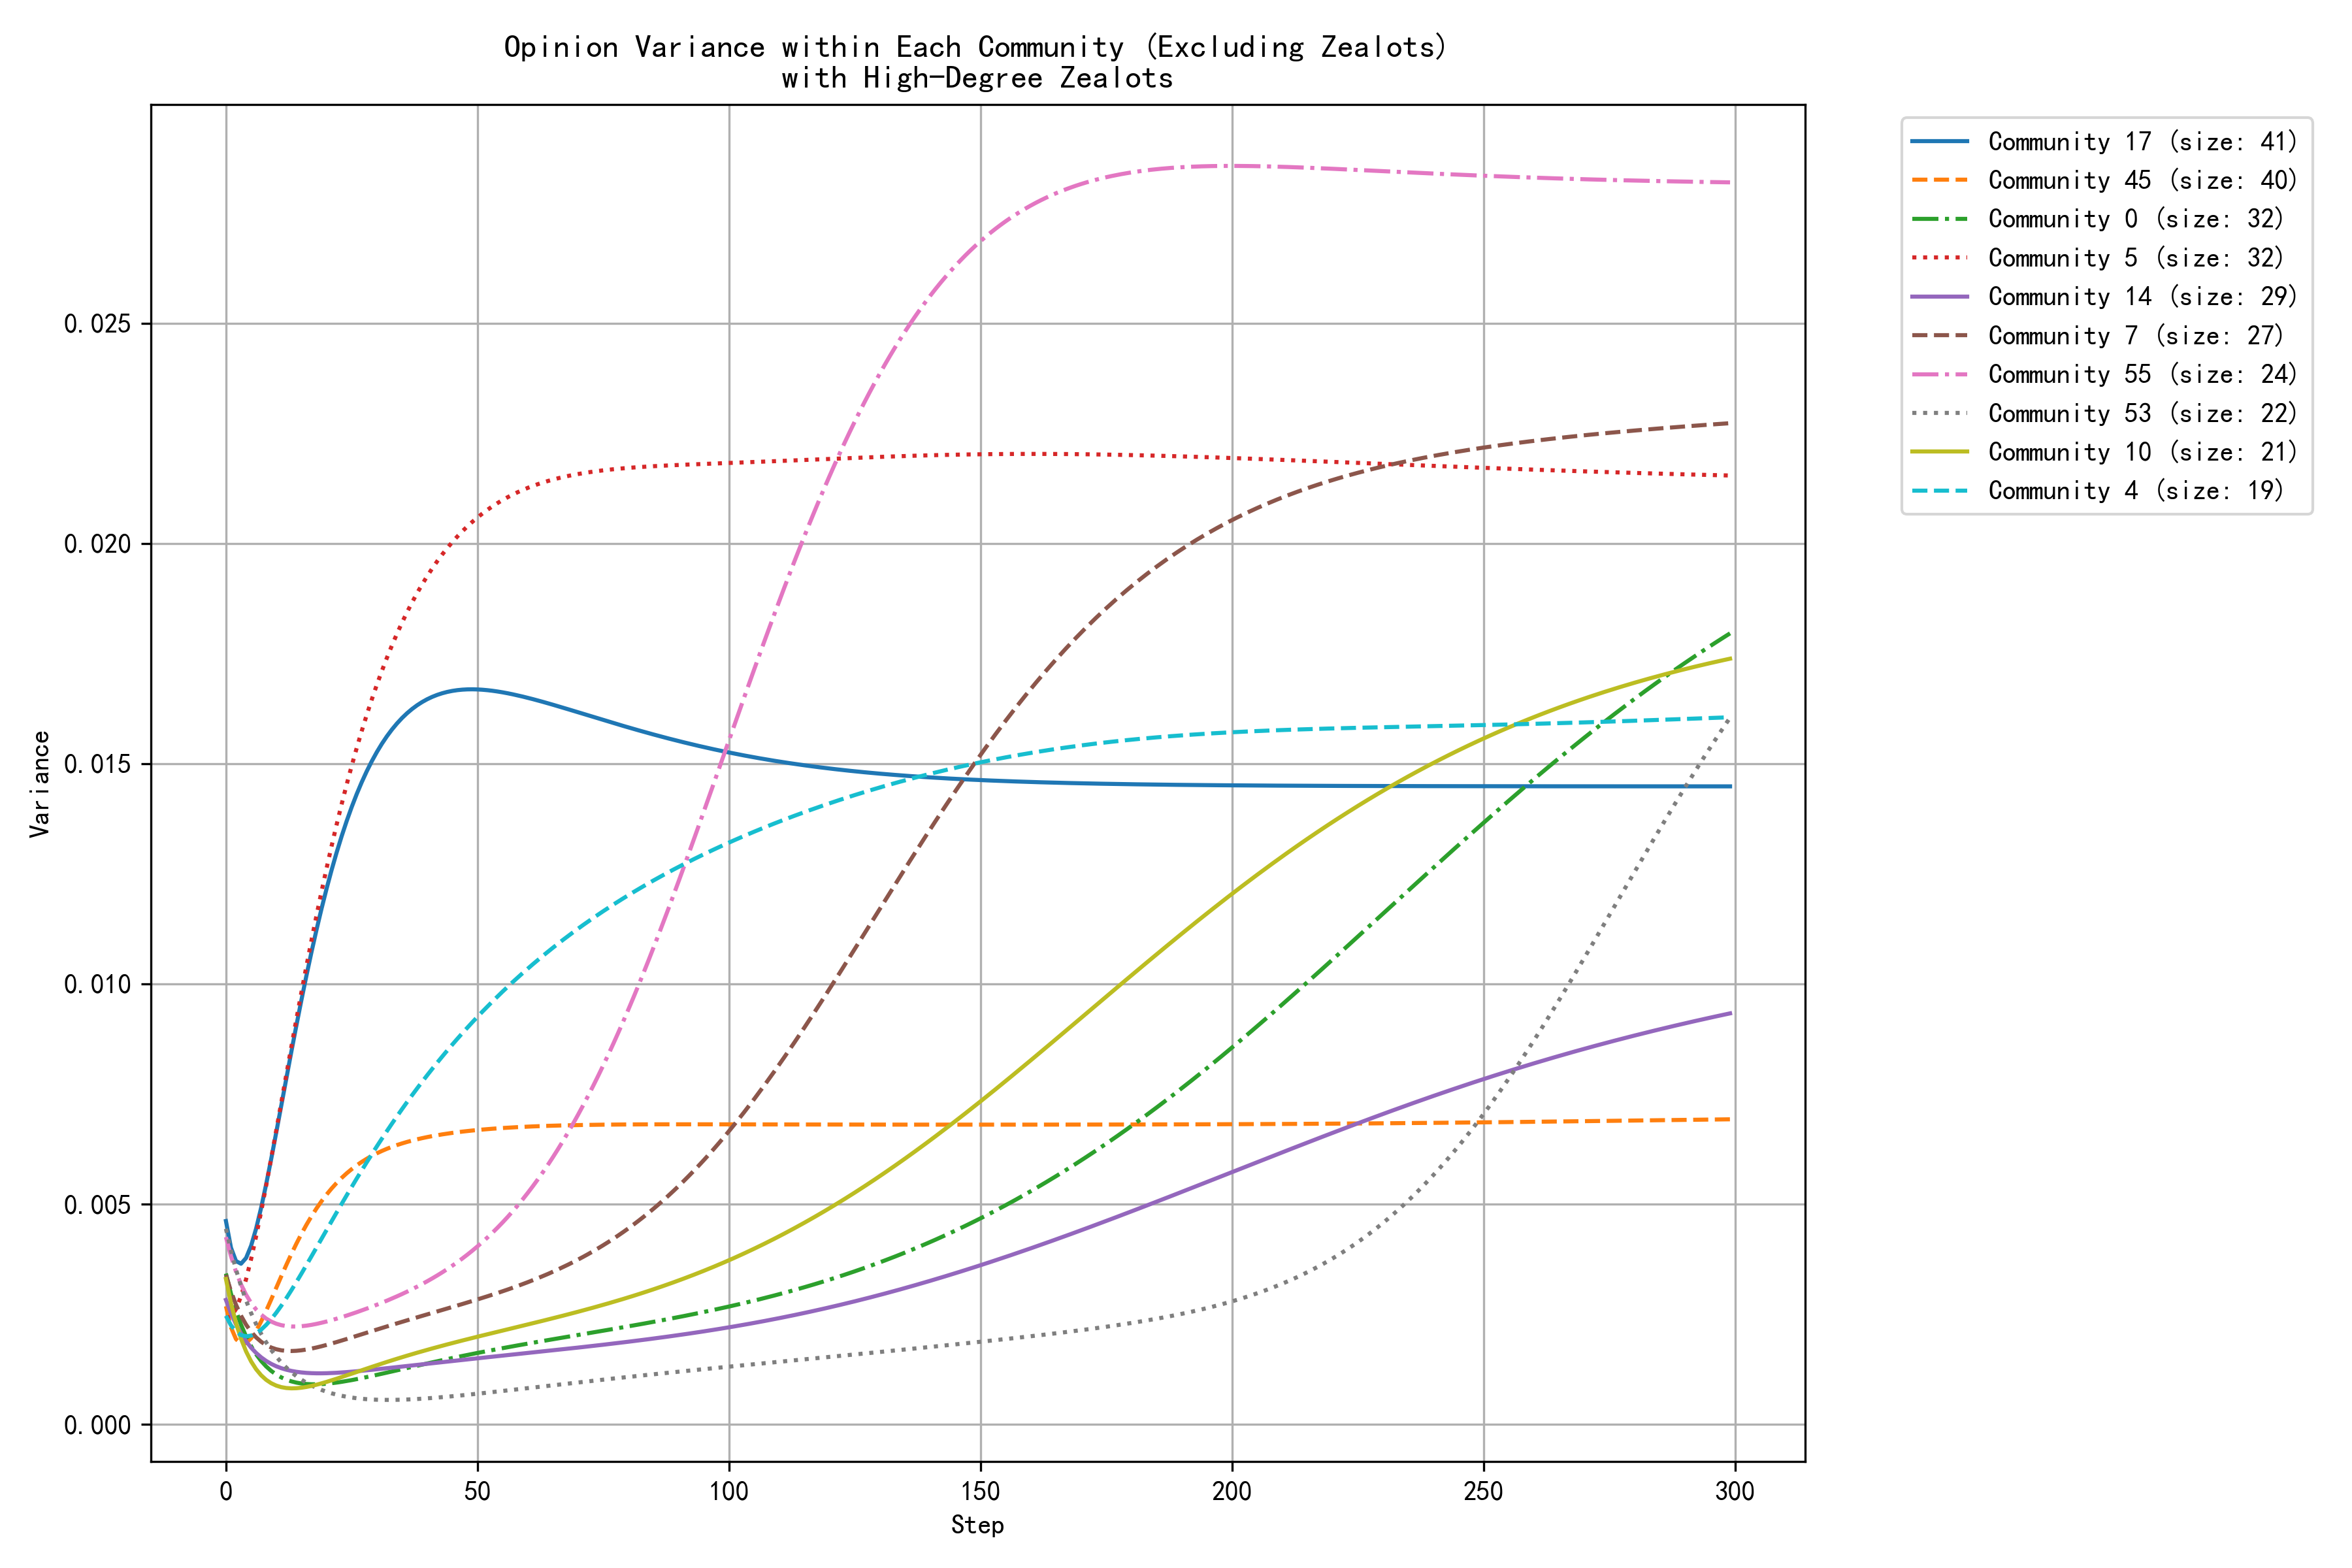

The data file committed next to this chart (first rows):
step, community_0, community_1, community_2, community_4, community_5, community_6, community_7, community_10, community_12, community_13, community_14, community_16, community_17, community_22, community_30, community_31, community_32, community_36, community_42, community_45, community_46, community_53, community_55
0, 0.0034, 0.0022, 0.0011, 0.0025, 0.0024, 0.0043, 0.0034, 0.0033, 0.0036, 0.0021, 0.0028, 0.0026, 0.0046, 0.0031, 0.0013, 0.0030, 0.0046, 0.0031, 0.0022, 0.0027, 0.0047, 0.0044, 0.0043
1, 0.0030, 0.0019, 0.0009, 0.0023, 0.0024, 0.0041, 0.0030, 0.0028, 0.0034, 0.0018, 0.0025, 0.0024, 0.0040, 0.0030, 0.0011, 0.0026, 0.0042, 0.0026, 0.0018, 0.0022, 0.0041, 0.0039, 0.0038
2, 0.0026, 0.0017, 0.0008, 0.0021, 0.0026, 0.0040, 0.0027, 0.0023, 0.0032, 0.0016, 0.0023, 0.0022, 0.0037, 0.0031, 0.0010, 0.0023, 0.0041, 0.0022, 0.0015, 0.0019, 0.0036, 0.0035, 0.0035
3, 0.0023, 0.0014, 0.0007, 0.0020, 0.0029, 0.0040, 0.0025, 0.0019, 0.0030, 0.0014, 0.0021, 0.0021, 0.0037, 0.0035, 0.0008, 0.0020, 0.0041, 0.0018, 0.0012, 0.0018, 0.0031, 0.0031, 0.0032
4, 0.0020, 0.0013, 0.0006, 0.0020, 0.0033, 0.0041, 0.0023, 0.0017, 0.0029, 0.0012, 0.0019, 0.0021, 0.0038, 0.0040, 0.0007, 0.0018, 0.0042, 0.0015, 0.0010, 0.0019, 0.0028, 0.0028, 0.0029
5, 0.0018, 0.0011, 0.0005, 0.0020, 0.0038, 0.0043, 0.0021, 0.0014, 0.0028, 0.0011, 0.0017, 0.0021, 0.0041, 0.0046, 0.0006, 0.0016, 0.0045, 0.0013, 0.0008, 0.0020, 0.0024, 0.0025, 0.0028
6, 0.0016, 0.0010, 0.0005, 0.0021, 0.0043, 0.0046, 0.0020, 0.0013, 0.0028, 0.0010, 0.0016, 0.0021, 0.0044, 0.0053, 0.0005, 0.0014, 0.0048, 0.0011, 0.0007, 0.0021, 0.0021, 0.0023, 0.0026
7, 0.0014, 0.0009, 0.0004, 0.0022, 0.0048, 0.0049, 0.0019, 0.0011, 0.0027, 0.0008, 0.0015, 0.0022, 0.0049, 0.0062, 0.0005, 0.0012, 0.0053, 0.0009, 0.0006, 0.0023, 0.0019, 0.0021, 0.0025
8, 0.0013, 0.0008, 0.0004, 0.0023, 0.0054, 0.0053, 0.0018, 0.0010, 0.0027, 0.0007, 0.0014, 0.0023, 0.0055, 0.0070, 0.0004, 0.0011, 0.0058, 0.0008, 0.0006, 0.0026, 0.0017, 0.0019, 0.0024
9, 0.0012, 0.0007, 0.0003, 0.0024, 0.0060, 0.0057, 0.0017, 0.0009, 0.0027, 0.0007, 0.0014, 0.0024, 0.0060, 0.0080, 0.0004, 0.0010, 0.0063, 0.0007, 0.0005, 0.0028, 0.0015, 0.0017, 0.0023
10, 0.0011, 0.0006, 0.0003, 0.0025, 0.0067, 0.0061, 0.0017, 0.0009, 0.0027, 0.0006, 0.0013, 0.0025, 0.0066, 0.0089, 0.0003, 0.0009, 0.0069, 0.0006, 0.0005, 0.0031, 0.0013, 0.0015, 0.0023
11, 0.0011, 0.0006, 0.0002, 0.0027, 0.0073, 0.0065, 0.0017, 0.0008, 0.0027, 0.0005, 0.0013, 0.0027, 0.0072, 0.0098, 0.0003, 0.0008, 0.0075, 0.0005, 0.0005, 0.0034, 0.0012, 0.0014, 0.0023
12, 0.0010, 0.0005, 0.0002, 0.0029, 0.0079, 0.0070, 0.0017, 0.0008, 0.0027, 0.0005, 0.0012, 0.0028, 0.0079, 0.0108, 0.0002, 0.0007, 0.0081, 0.0004, 0.0006, 0.0036, 0.0011, 0.0013, 0.0022
13, 0.0010, 0.0005, 0.0002, 0.0030, 0.0086, 0.0075, 0.0017, 0.0008, 0.0027, 0.0004, 0.0012, 0.0030, 0.0085, 0.0118, 0.0002, 0.0006, 0.0088, 0.0003, 0.0006, 0.0039, 0.0010, 0.0012, 0.0022
14, 0.0010, 0.0005, 0.0002, 0.0032, 0.0092, 0.0080, 0.0017, 0.0008, 0.0027, 0.0004, 0.0012, 0.0031, 0.0091, 0.0127, 0.0002, 0.0006, 0.0094, 0.0003, 0.0007, 0.0041, 0.0009, 0.0011, 0.0022
15, 0.0009, 0.0004, 0.0002, 0.0034, 0.0098, 0.0085, 0.0017, 0.0008, 0.0028, 0.0003, 0.0012, 0.0033, 0.0096, 0.0136, 0.0002, 0.0005, 0.0101, 0.0002, 0.0008, 0.0043, 0.0008, 0.0010, 0.0022
16, 0.0009, 0.0004, 0.0001, 0.0036, 0.0104, 0.0090, 0.0017, 0.0009, 0.0028, 0.0003, 0.0012, 0.0035, 0.0102, 0.0145, 0.0002, 0.0005, 0.0107, 0.0002, 0.0009, 0.0045, 0.0007, 0.0009, 0.0022
17, 0.0009, 0.0004, 0.0001, 0.0038, 0.0110, 0.0095, 0.0017, 0.0009, 0.0028, 0.0003, 0.0012, 0.0037, 0.0107, 0.0154, 0.0001, 0.0004, 0.0113, 0.0002, 0.0010, 0.0047, 0.0006, 0.0009, 0.0023
18, 0.0009, 0.0004, 0.0001, 0.0040, 0.0116, 0.0100, 0.0017, 0.0009, 0.0029, 0.0003, 0.0012, 0.0038, 0.0112, 0.0163, 0.0001, 0.0004, 0.0120, 0.0002, 0.0011, 0.0049, 0.0006, 0.0008, 0.0023
19, 0.0009, 0.0004, 0.0001, 0.0042, 0.0121, 0.0105, 0.0018, 0.0009, 0.0029, 0.0003, 0.0012, 0.0040, 0.0117, 0.0171, 0.0001, 0.0004, 0.0126, 0.0001, 0.0012, 0.0051, 0.0005, 0.0008, 0.0023
20, 0.0009, 0.0003, 0.0001, 0.0044, 0.0126, 0.0110, 0.0018, 0.0010, 0.0029, 0.0002, 0.0012, 0.0042, 0.0122, 0.0179, 0.0001, 0.0004, 0.0132, 0.0001, 0.0014, 0.0052, 0.0005, 0.0007, 0.0023
21, 0.0009, 0.0003, 0.0001, 0.0046, 0.0131, 0.0115, 0.0018, 0.0010, 0.0030, 0.0002, 0.0012, 0.0043, 0.0126, 0.0187, 0.0001, 0.0003, 0.0138, 0.0001, 0.0015, 0.0054, 0.0004, 0.0007, 0.0024
22, 0.0010, 0.0003, 0.0001, 0.0048, 0.0136, 0.0120, 0.0019, 0.0010, 0.0030, 0.0002, 0.0012, 0.0045, 0.0130, 0.0194, 0.0001, 0.0003, 0.0143, 0.0001, 0.0016, 0.0055, 0.0004, 0.0007, 0.0024
23, 0.0010, 0.0003, 0.0001, 0.0050, 0.0141, 0.0125, 0.0019, 0.0011, 0.0030, 0.0002, 0.0012, 0.0047, 0.0134, 0.0202, 0.0001, 0.0003, 0.0149, 0.0001, 0.0018, 0.0056, 0.0004, 0.0007, 0.0024
24, 0.0010, 0.0003, 0.0001, 0.0052, 0.0145, 0.0130, 0.0019, 0.0011, 0.0031, 0.0002, 0.0012, 0.0048, 0.0137, 0.0209, 0.0001, 0.0003, 0.0154, 0.0001, 0.0019, 0.0057, 0.0003, 0.0006, 0.0025
25, 0.0010, 0.0004, 0.0001, 0.0054, 0.0150, 0.0135, 0.0020, 0.0012, 0.0031, 0.0002, 0.0012, 0.0050, 0.0140, 0.0215, 0.0001, 0.0003, 0.0159, 0.0001, 0.0021, 0.0058, 0.0003, 0.0006, 0.0025
26, 0.0010, 0.0004, 0.0000, 0.0056, 0.0154, 0.0139, 0.0020, 0.0012, 0.0031, 0.0002, 0.0012, 0.0051, 0.0143, 0.0222, 0.0001, 0.0002, 0.0164, 0.0001, 0.0022, 0.0059, 0.0003, 0.0006, 0.0026
27, 0.0011, 0.0004, 0.0000, 0.0058, 0.0157, 0.0144, 0.0020, 0.0012, 0.0032, 0.0002, 0.0012, 0.0052, 0.0146, 0.0228, 0.0002, 0.0002, 0.0169, 0.0001, 0.0024, 0.0060, 0.0003, 0.0006, 0.0026
28, 0.0011, 0.0004, 0.0000, 0.0060, 0.0161, 0.0148, 0.0021, 0.0013, 0.0032, 0.0002, 0.0012, 0.0054, 0.0148, 0.0233, 0.0002, 0.0002, 0.0173, 0.0001, 0.0025, 0.0060, 0.0003, 0.0006, 0.0026
29, 0.0011, 0.0004, 0.0000, 0.0061, 0.0165, 0.0153, 0.0021, 0.0013, 0.0032, 0.0002, 0.0012, 0.0055, 0.0151, 0.0239, 0.0002, 0.0002, 0.0177, 0.0001, 0.0027, 0.0061, 0.0002, 0.0006, 0.0027
30, 0.0011, 0.0004, 0.0000, 0.0063, 0.0168, 0.0157, 0.0022, 0.0013, 0.0032, 0.0002, 0.0013, 0.0057, 0.0153, 0.0244, 0.0002, 0.0002, 0.0181, 0.0001, 0.0028, 0.0062, 0.0002, 0.0006, 0.0027
31, 0.0012, 0.0004, 0.0000, 0.0065, 0.0171, 0.0161, 0.0022, 0.0014, 0.0033, 0.0002, 0.0013, 0.0058, 0.0155, 0.0249, 0.0002, 0.0002, 0.0185, 0.0001, 0.0030, 0.0062, 0.0002, 0.0006, 0.0028
32, 0.0012, 0.0004, 0.0000, 0.0067, 0.0174, 0.0165, 0.0022, 0.0014, 0.0033, 0.0002, 0.0013, 0.0059, 0.0156, 0.0254, 0.0002, 0.0002, 0.0189, 0.0001, 0.0031, 0.0063, 0.0002, 0.0006, 0.0028
33, 0.0012, 0.0004, 0.0000, 0.0068, 0.0177, 0.0169, 0.0023, 0.0015, 0.0033, 0.0002, 0.0013, 0.0060, 0.0158, 0.0258, 0.0002, 0.0002, 0.0192, 0.0001, 0.0033, 0.0063, 0.0002, 0.0006, 0.0029
34, 0.0012, 0.0005, 0.0000, 0.0070, 0.0180, 0.0173, 0.0023, 0.0015, 0.0033, 0.0002, 0.0013, 0.0061, 0.0159, 0.0263, 0.0002, 0.0002, 0.0195, 0.0001, 0.0034, 0.0063, 0.0002, 0.0006, 0.0029
35, 0.0013, 0.0005, 0.0000, 0.0072, 0.0182, 0.0177, 0.0023, 0.0015, 0.0033, 0.0002, 0.0013, 0.0063, 0.0160, 0.0267, 0.0003, 0.0002, 0.0198, 0.0002, 0.0036, 0.0064, 0.0002, 0.0006, 0.0030
36, 0.0013, 0.0005, 0.0000, 0.0073, 0.0184, 0.0180, 0.0024, 0.0016, 0.0034, 0.0002, 0.0013, 0.0064, 0.0161, 0.0271, 0.0003, 0.0002, 0.0201, 0.0002, 0.0037, 0.0064, 0.0002, 0.0006, 0.0030
37, 0.0013, 0.0005, 0.0000, 0.0075, 0.0187, 0.0184, 0.0024, 0.0016, 0.0034, 0.0002, 0.0013, 0.0065, 0.0162, 0.0274, 0.0003, 0.0001, 0.0203, 0.0002, 0.0039, 0.0064, 0.0002, 0.0006, 0.0031
38, 0.0013, 0.0005, 0.0000, 0.0076, 0.0189, 0.0187, 0.0024, 0.0016, 0.0034, 0.0002, 0.0014, 0.0066, 0.0163, 0.0278, 0.0003, 0.0001, 0.0206, 0.0002, 0.0040, 0.0065, 0.0002, 0.0006, 0.0031
39, 0.0014, 0.0006, 0.0000, 0.0078, 0.0191, 0.0191, 0.0025, 0.0017, 0.0034, 0.0003, 0.0014, 0.0067, 0.0164, 0.0281, 0.0004, 0.0001, 0.0208, 0.0002, 0.0042, 0.0065, 0.0002, 0.0006, 0.0032
40, 0.0014, 0.0006, 0.0000, 0.0079, 0.0193, 0.0194, 0.0025, 0.0017, 0.0034, 0.0003, 0.0014, 0.0068, 0.0165, 0.0284, 0.0004, 0.0001, 0.0210, 0.0002, 0.0043, 0.0065, 0.0002, 0.0006, 0.0033
41, 0.0014, 0.0006, 0.0000, 0.0081, 0.0194, 0.0197, 0.0025, 0.0017, 0.0034, 0.0003, 0.0014, 0.0069, 0.0165, 0.0287, 0.0004, 0.0001, 0.0212, 0.0002, 0.0045, 0.0065, 0.0002, 0.0006, 0.0033
42, 0.0014, 0.0006, 0.0000, 0.0082, 0.0196, 0.0200, 0.0026, 0.0018, 0.0034, 0.0003, 0.0014, 0.0069, 0.0166, 0.0290, 0.0004, 0.0001, 0.0214, 0.0002, 0.0046, 0.0066, 0.0001, 0.0006, 0.0034
43, 0.0015, 0.0007, 0.0000, 0.0084, 0.0198, 0.0203, 0.0026, 0.0018, 0.0035, 0.0003, 0.0014, 0.0070, 0.0166, 0.0292, 0.0005, 0.0001, 0.0215, 0.0003, 0.0047, 0.0066, 0.0001, 0.0006, 0.0035
44, 0.0015, 0.0007, 0.0000, 0.0085, 0.0199, 0.0206, 0.0026, 0.0018, 0.0035, 0.0003, 0.0014, 0.0071, 0.0166, 0.0295, 0.0005, 0.0001, 0.0217, 0.0003, 0.0048, 0.0066, 0.0001, 0.0006, 0.0035
45, 0.0015, 0.0007, 0.0000, 0.0086, 0.0200, 0.0209, 0.0027, 0.0018, 0.0035, 0.0003, 0.0014, 0.0072, 0.0167, 0.0297, 0.0005, 0.0001, 0.0218, 0.0003, 0.0050, 0.0066, 0.0001, 0.0006, 0.0036
46, 0.0015, 0.0007, 0.0000, 0.0088, 0.0202, 0.0211, 0.0027, 0.0019, 0.0035, 0.0003, 0.0015, 0.0073, 0.0167, 0.0299, 0.0005, 0.0001, 0.0219, 0.0003, 0.0051, 0.0066, 0.0001, 0.0007, 0.0037
47, 0.0016, 0.0008, 0.0000, 0.0089, 0.0203, 0.0214, 0.0027, 0.0019, 0.0035, 0.0003, 0.0015, 0.0074, 0.0167, 0.0302, 0.0006, 0.0001, 0.0221, 0.0003, 0.0052, 0.0067, 0.0001, 0.0007, 0.0038
48, 0.0016, 0.0008, 0.0000, 0.0090, 0.0204, 0.0216, 0.0028, 0.0019, 0.0035, 0.0003, 0.0015, 0.0074, 0.0167, 0.0303, 0.0006, 0.0001, 0.0221, 0.0003, 0.0053, 0.0067, 0.0001, 0.0007, 0.0039
49, 0.0016, 0.0008, 0.0000, 0.0091, 0.0205, 0.0219, 0.0028, 0.0020, 0.0035, 0.0004, 0.0015, 0.0075, 0.0167, 0.0305, 0.0006, 0.0001, 0.0222, 0.0003, 0.0055, 0.0067, 0.0001, 0.0007, 0.0039
50, 0.0016, 0.0008, 0.0000, 0.0093, 0.0206, 0.0221, 0.0028, 0.0020, 0.0035, 0.0004, 0.0015, 0.0076, 0.0167, 0.0307, 0.0006, 0.0001, 0.0223, 0.0004, 0.0056, 0.0067, 0.0001, 0.0007, 0.0040
51, 0.0016, 0.0009, 0.0000, 0.0094, 0.0207, 0.0223, 0.0029, 0.0020, 0.0035, 0.0004, 0.0015, 0.0076, 0.0167, 0.0309, 0.0007, 0.0001, 0.0224, 0.0004, 0.0057, 0.0067, 0.0001, 0.0007, 0.0041
52, 0.0017, 0.0009, 0.0000, 0.0095, 0.0208, 0.0225, 0.0029, 0.0020, 0.0035, 0.0004, 0.0015, 0.0077, 0.0167, 0.0310, 0.0007, 0.0001, 0.0224, 0.0004, 0.0058, 0.0067, 0.0001, 0.0007, 0.0042
53, 0.0017, 0.0009, 0.0000, 0.0096, 0.0208, 0.0227, 0.0029, 0.0021, 0.0035, 0.0004, 0.0015, 0.0078, 0.0167, 0.0312, 0.0007, 0.0001, 0.0225, 0.0004, 0.0059, 0.0067, 0.0001, 0.0007, 0.0044
54, 0.0017, 0.0010, 0.0000, 0.0097, 0.0209, 0.0229, 0.0030, 0.0021, 0.0035, 0.0004, 0.0016, 0.0078, 0.0166, 0.0313, 0.0008, 0.0001, 0.0225, 0.0004, 0.0060, 0.0067, 0.0001, 0.0007, 0.0045
55, 0.0017, 0.0010, 0.0000, 0.0098, 0.0210, 0.0231, 0.0030, 0.0021, 0.0035, 0.0004, 0.0016, 0.0079, 0.0166, 0.0314, 0.0008, 0.0001, 0.0225, 0.0004, 0.0061, 0.0067, 0.0001, 0.0008, 0.0046
56, 0.0018, 0.0010, 0.0000, 0.0099, 0.0211, 0.0233, 0.0031, 0.0022, 0.0035, 0.0004, 0.0016, 0.0080, 0.0166, 0.0315, 0.0008, 0.0001, 0.0226, 0.0005, 0.0062, 0.0067, 0.0001, 0.0008, 0.0047
57, 0.0018, 0.0010, 0.0000, 0.0100, 0.0211, 0.0235, 0.0031, 0.0022, 0.0035, 0.0005, 0.0016, 0.0080, 0.0166, 0.0316, 0.0009, 0.0001, 0.0226, 0.0005, 0.0063, 0.0067, 0.0002, 0.0008, 0.0048
58, 0.0018, 0.0011, 0.0000, 0.0101, 0.0212, 0.0237, 0.0031, 0.0022, 0.0035, 0.0005, 0.0016, 0.0081, 0.0166, 0.0317, 0.0009, 0.0001, 0.0226, 0.0005, 0.0064, 0.0068, 0.0002, 0.0008, 0.0050
59, 0.0018, 0.0011, 0.0000, 0.0103, 0.0212, 0.0238, 0.0032, 0.0022, 0.0035, 0.0005, 0.0016, 0.0081, 0.0165, 0.0318, 0.0009, 0.0001, 0.0226, 0.0005, 0.0065, 0.0068, 0.0002, 0.0008, 0.0051
... 240 more rows
